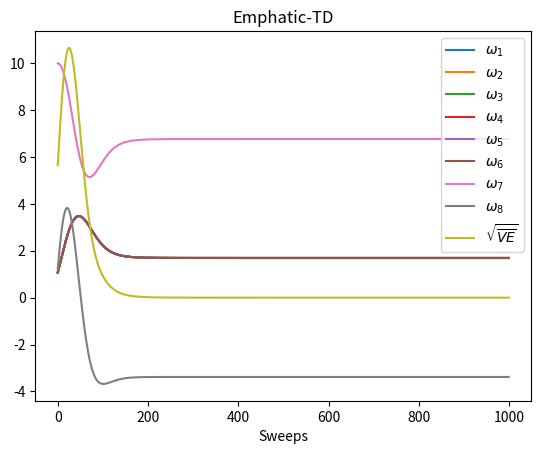

Source code (Python): (Note: this script raises an exception after producing the figure.)
# -*- coding:utf-8 -*-

import numpy as np
from tqdm import tqdm
import matplotlib.pyplot as plt


class BairdCounterExample(object):
    def __init__(self, alpha, num_state=7, discount=0.99):
        self.alpha = alpha                      # the step size
        self.num_state = num_state              # the number of states
        self.discount = discount                # the size of discounting

        self.states = np.arange(num_state)       # all the states: 0-6
        self.upper_states = self.states[:num_state - 1]     # the upper states: 0-5
        self.lower_state = self.states[num_state - 1]        # the lower state: 6

        self.dashed_action = 0
        self.solid_action = 1
        self.actions = [self.dashed_action, self.solid_action]

        self.reward = 0                         # the reward is 0 on all transitions
        self.feature_size = 8                   # the size of feature vector
        self.features = np.zeros((num_state, self.feature_size))        # shape:7x8
        for row in self.upper_states:
            self.features[row, row] = 2
            self.features[row, self.feature_size-1] = 1
        self.features[self.lower_state, self.lower_state] = 1
        self.features[self.lower_state, self.feature_size-1] = 2

    def compute_ratio(self, state):
        """compute the importance sampling ratio"""
        if state == self.lower_state:
            return 1/(1/self.num_state)         # the target policy always takes the solid action, so 1/(1/7)
        else:
            return 0                            # the target policy always takes the solid action, so 0/(1/7)

    def emphatic_td(self, weight, emphasis, interest=1):
        """the one-step Emphatic-TD algorithm"""
        update_term = 0
        expect_emphasis = 0         # record the emphasis trajectory
        for stat in self.states:
            # get the importance sampling ratio
            ratio = self.compute_ratio(stat)
            # calculate the next emphasis
            next_emphasis = self.discount*ratio*emphasis + interest
            expect_emphasis += next_emphasis
            delta = self.reward + self.discount*np.dot(self.features[self.lower_state, :], weight
                                                       ) - np.dot(self.features[stat, :], weight)
            update_term += 1/self.num_state * next_emphasis * delta * self.features[stat, :]
        weight += self.alpha * update_term
        return expect_emphasis/self.num_state


def compute_value_error(_class_, weight, state_distribution):
    """compute the root mean square value error"""
    true_value = np.zeros(_class_.num_state)            # the true state value
    value_error = np.dot(np.power(np.dot(_class_.features, weight) - true_value, 2), state_distribution)
    return np.sqrt(value_error)


if __name__ == "__main__":
    alpha_float = 0.03
    sweeps = 1000
    example_class = BairdCounterExample(alpha=alpha_float)
    distribution = np.ones(example_class.num_state)/example_class.num_state

    weight_vector = np.ones(example_class.feature_size)
    weight_vector[6] = 10
    weight_array = np.zeros((example_class.feature_size, sweeps))
    error_array = np.zeros(sweeps)

    emphasis_init = 0
    for ith in tqdm(range(sweeps)):
        emphasis_init = example_class.emphatic_td(weight_vector, emphasis_init)
        weight_array[:, ith] += weight_vector
        error_array[ith] += compute_value_error(example_class, weight_vector, distribution)

    plt.figure(1)
    for ith in range(example_class.feature_size):
        plt.plot(weight_array[ith, :], label=r"$\omega_{%d}$" % (ith + 1))
    plt.plot(error_array, label=r"$\sqrt{\overline{VE}}$")
    plt.xlabel("Sweeps")
    plt.title("Emphatic-TD")
    plt.legend()
    plt.savefig("./images/Figure11-6.png")
    plt.show()
    plt.close()
    print("Completed!!!You can check it in 'images' directory")
